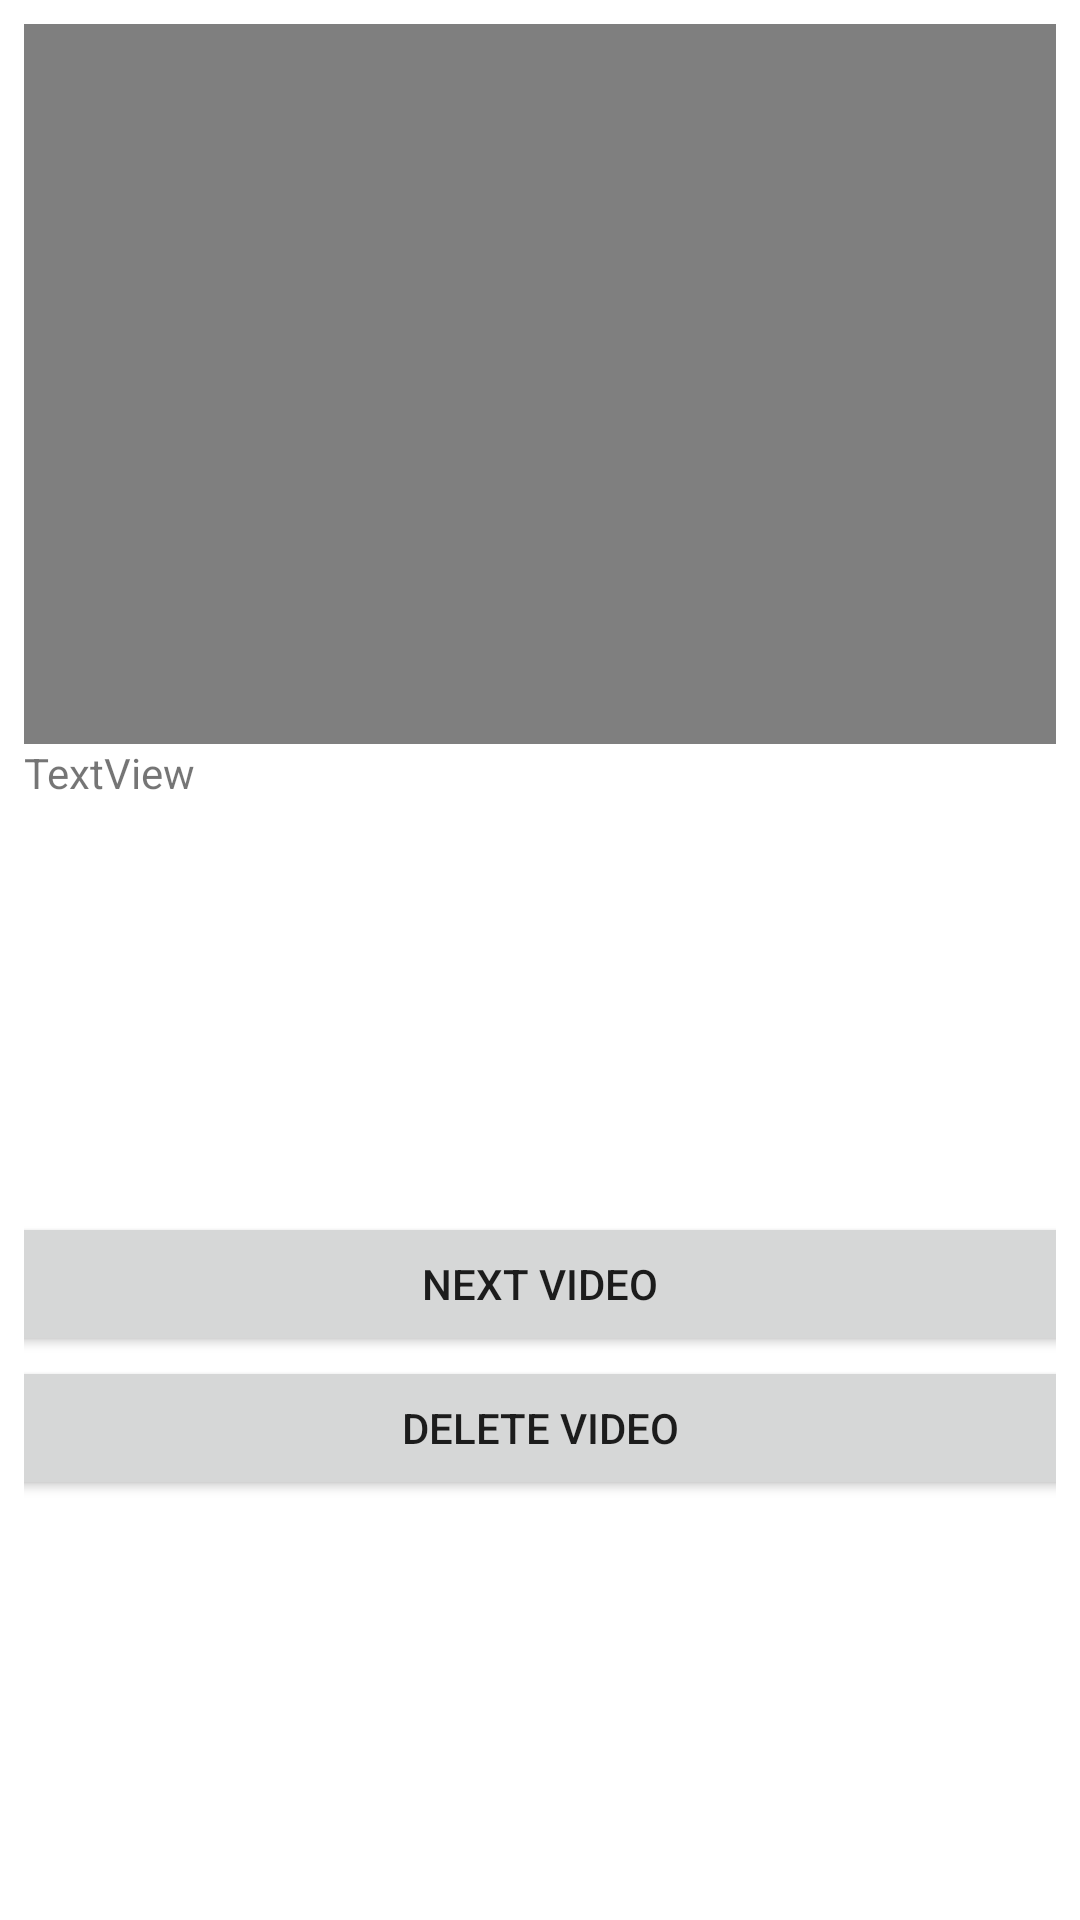

Android layout source for this screen:
<!-- AndroidManifest.xml: application theme Theme.GreenDean -->
<!-- res/layout/activity_checkvideoinfo.xml -->
<?xml version="1.0" encoding="utf-8"?>
<LinearLayout xmlns:android="http://schemas.android.com/apk/res/android"
    android:layout_width="match_parent"
    android:layout_height="match_parent"
    android:background="#FFFFFF"
    android:padding="8dp"
    android:orientation="vertical" >

    <VideoView
        android:id="@+id/videoView_checkvideo"
        android:layout_width="match_parent"
        android:layout_height="240dp"
        android:layout_gravity="center_horizontal" />

    <TextView
        android:id="@+id/textView_videoUser"
        android:layout_width="match_parent"
        android:layout_height="156dp"
        android:text="TextView" />
    <Button
        android:id="@+id/next_video_button"
        android:layout_width="411dp"
        android:layout_height="wrap_content"
        android:layout_gravity="center_horizontal"
        android:text="next video" />
    <Button
        android:id="@+id/del_video_button"
        android:layout_width="411dp"
        android:layout_height="wrap_content"
        android:layout_gravity="center_horizontal"
        android:text="Delete video" />


</LinearLayout>
<!-- resources referenced by this layout -->
<resources>
  <style name="Theme.GreenDean" parent="Theme.MaterialComponents.DayNight.DarkActionBar">
          
          <item name="colorPrimary">@color/purple_500</item>
          <item name="colorPrimaryVariant">@color/purple_700</item>
          <item name="colorOnPrimary">@color/white</item>
          
          <item name="colorSecondary">@color/teal_200</item>
          <item name="colorSecondaryVariant">@color/teal_700</item>
          <item name="colorOnSecondary">@color/black</item>
          
          <item name="android:statusBarColor" tools:targetApi="l">?attr/colorPrimaryVariant</item>
          
      </style>
  <!-- not gathered from this repository: default colours our renderer supplied (Android Studio template values) -->
  <color name="purple_500">#FF6200EE</color>
  <color name="purple_700">#FF3700B3</color>
  <color name="teal_200">#FF03DAC5</color>
  <color name="teal_700">#FF018786</color>
  <color name="black">#FF000000</color>
  <color name="white">#FFFFFFFF</color>
</resources>
